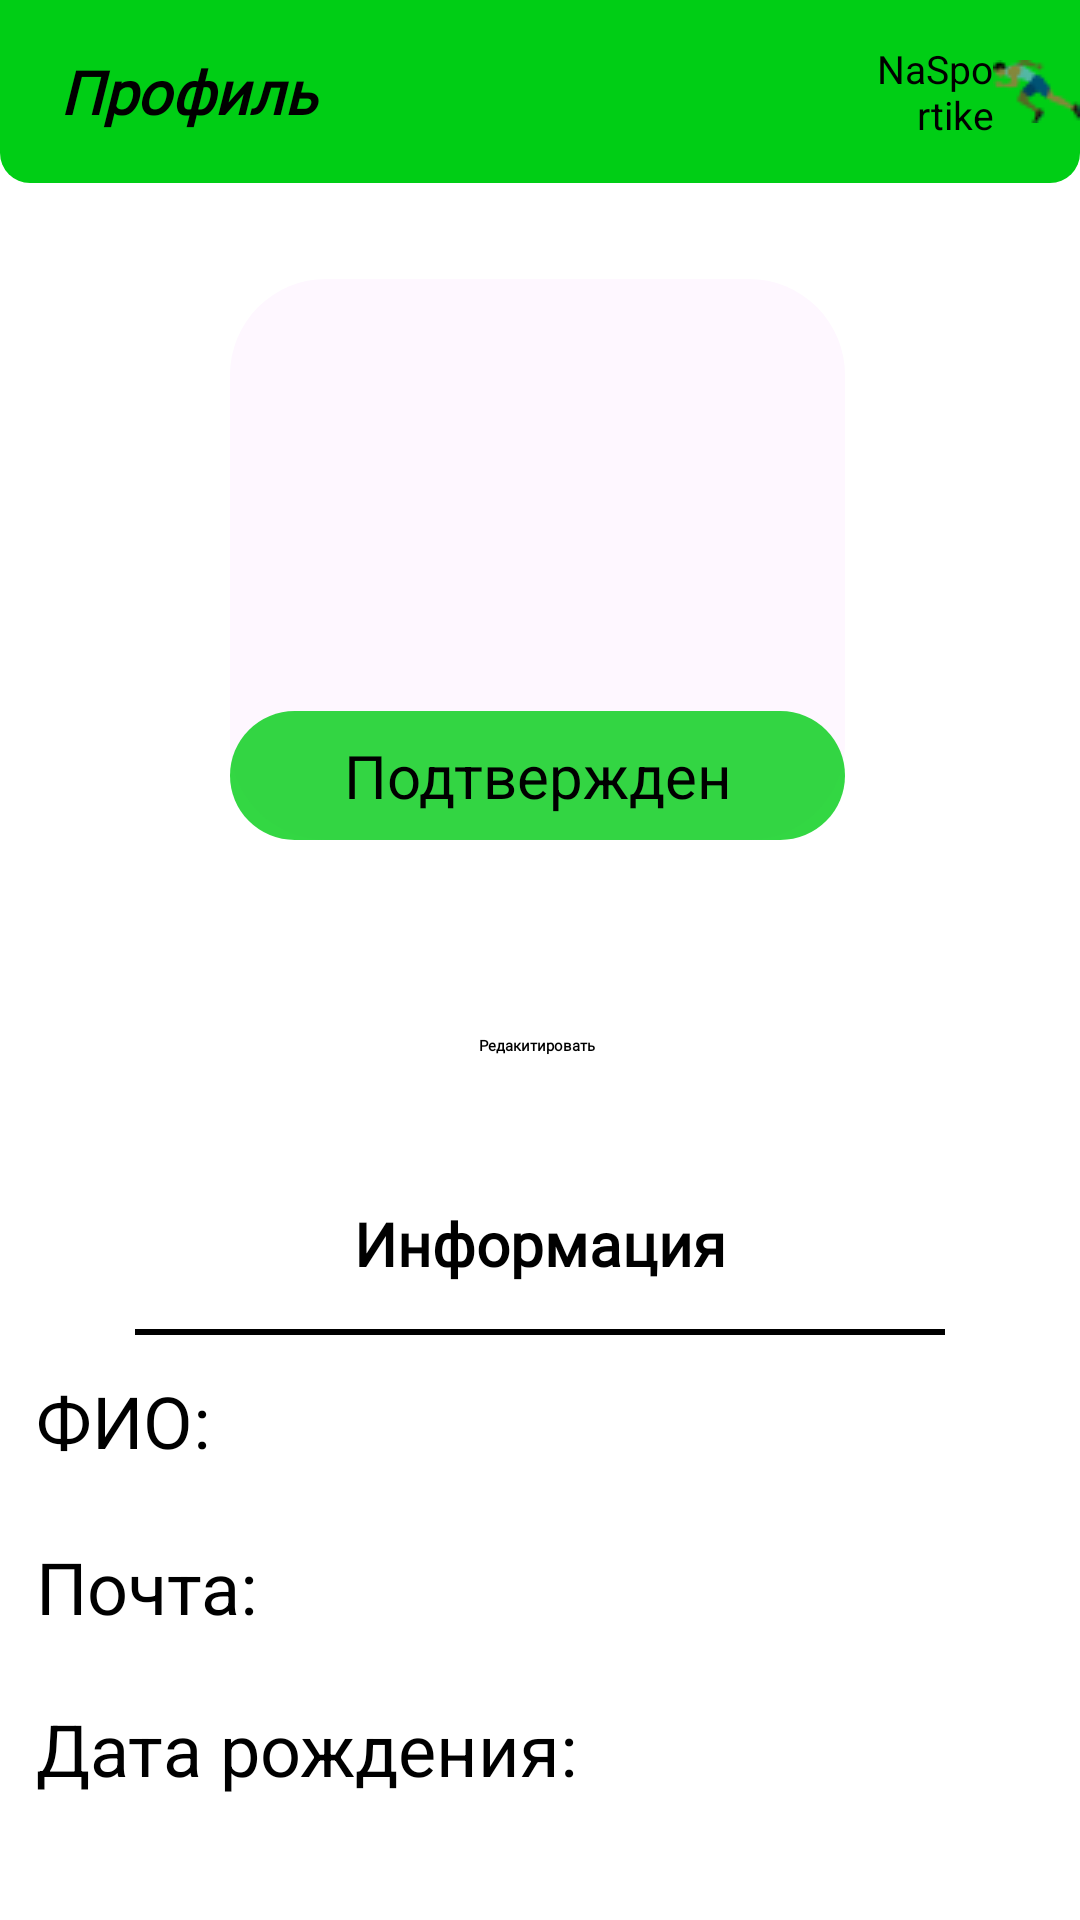

Here is an Android app screen rendered from its layout file. Give the layout XML and the strings, colors and styles it references.
<!-- AndroidManifest.xml: application theme Theme.SportApp -->
<!-- res/layout/activity_my_profile.xml -->
<?xml version="1.0" encoding="utf-8"?>
<androidx.constraintlayout.widget.ConstraintLayout xmlns:android="http://schemas.android.com/apk/res/android"
    xmlns:app="http://schemas.android.com/apk/res-auto"
    xmlns:tools="http://schemas.android.com/tools"
    android:layout_width="match_parent"
    android:layout_height="match_parent"
    android:layout_margin="0dp"
    tools:context=".MyProfile">

    <LinearLayout
        android:id="@+id/linearLayout"
        android:layout_width="match_parent"
        android:layout_height="61dp"
        android:background="@drawable/rounded_bottom_layout"
        android:gravity="center_vertical"
        android:orientation="horizontal"
        app:layout_constraintTop_toTopOf="parent"
        tools:ignore="MissingConstraints"
        tools:layout_editor_absoluteX="0dp">

        <TextView
            android:id="@+id/textView"
            android:layout_width="111dp"
            android:layout_height="wrap_content"
            android:layout_marginLeft="20dp"
            android:fontFamily="@font/comfortaa_light"
            android:gravity="left|center_vertical"
            android:text="Профиль"
            android:textColor="#000000"
            android:textSize="20sp"
            android:textStyle="bold|italic" />

        <TextView
            android:id="@+id/textView2"
            android:layout_width="wrap_content"
            android:layout_height="wrap_content"
            android:layout_marginLeft="160dp"
            android:drawableRight="@drawable/min_log"
            android:gravity="right|center_vertical"
            android:text="@string/name_logo"
            android:textColor="#000000"
            android:textSize="13sp" />

    </LinearLayout>

    <LinearLayout
        android:id="@+id/linearLayout2"
        android:layout_width="205dp"
        android:layout_height="187dp"
        android:layout_marginTop="32dp"
        android:background="@drawable/input_log"
        android:backgroundTint="#FEF7FF"
        android:gravity="bottom"
        android:orientation="vertical"
        app:layout_constraintEnd_toEndOf="parent"
        app:layout_constraintHorizontal_bias="0.495"
        app:layout_constraintStart_toStartOf="parent"
        app:layout_constraintTop_toBottomOf="@+id/linearLayout"
        tools:ignore="MissingConstraints">

        <LinearLayout
            android:layout_width="match_parent"
            android:layout_height="43dp"
            android:background="@drawable/input_log"
            android:backgroundTint="#CC00CE15"
            android:gravity="center|center_horizontal|center_vertical"
            android:orientation="horizontal">

            <TextView
                android:id="@+id/textView3"
                android:layout_width="10dp"
                android:layout_height="43dp"
                android:layout_weight="1"
                android:gravity="center|center_horizontal|center_vertical"
                android:text="Подтвержден"
                android:textColor="@color/black"
                android:textSize="20sp" />
        </LinearLayout>
    </LinearLayout>

    <com.google.android.material.bottomnavigation.BottomNavigationView
        android:id="@+id/button_navigation"
        android:layout_width="match_parent"
        android:layout_height="62dp"
        android:layout_marginTop="116dp"
        android:background="@drawable/top_radius_fora_navigation"
        android:backgroundTint="#00CE15"

        app:itemIconTint="@color/bottom_navigation_item_background"
        app:itemTextColor="@color/bottom_navigation_text_color_selector"
        app:labelVisibilityMode="labeled"

        app:layout_constraintBottom_toBottomOf="parent"
        app:layout_constraintEnd_toEndOf="parent"
        app:layout_constraintHorizontal_bias="0.0"
        app:layout_constraintStart_toStartOf="parent"
        app:layout_constraintTop_toBottomOf="@+id/linearLayout3"
        app:layout_constraintVertical_bias="1.0"

        app:menu="@menu/bottom_navigation_menu"

        style="@style/NoBorderBottomNavigationView"
        tools:ignore="MissingConstraints" />

    <Button
        android:id="@+id/button"
        android:layout_width="206dp"
        android:layout_height="41dp"
        android:layout_marginTop="48dp"
        android:backgroundTint="#CACACA"
        android:fontFamily="@font/comfortaa_light"
        android:gravity="center|center_horizontal|center_vertical"
        android:text="Редакитировать"
        android:textColor="@color/black"
        android:textStyle="bold"
        app:layout_constraintEnd_toEndOf="parent"
        app:layout_constraintHorizontal_bias="0.492"
        app:layout_constraintStart_toStartOf="parent"
        app:layout_constraintTop_toBottomOf="@+id/linearLayout2"
        tools:ignore="MissingConstraints" />

    <LinearLayout
        android:id="@+id/linearLayout3"
        android:layout_width="336dp"
        android:layout_height="208dp"
        android:layout_marginTop="32dp"
        android:orientation="vertical"
        app:layout_constraintEnd_toEndOf="parent"
        app:layout_constraintStart_toStartOf="parent"
        app:layout_constraintTop_toBottomOf="@+id/button"
        tools:ignore="MissingConstraints">

        <TextView
            android:id="@+id/textView4"
            android:layout_width="match_parent"
            android:layout_height="42dp"
            android:fontFamily="@font/comfortaa_light"
            android:gravity="center_horizontal"
            android:text="Информация"
            android:textSize="20sp"
            android:textStyle="bold" />

        <View
            android:layout_width="270dp"
            android:layout_gravity="center"
            android:layout_height="2dp"
            android:background="@color/black" />

        <TextView
            android:id="@+id/FIO"
            android:layout_width="match_parent"
            android:layout_height="57dp"
            android:gravity="center_vertical"
            android:text="ФИО:"
            android:textSize="24sp" />

        <TextView
            android:id="@+id/LOGIN"
            android:layout_width="match_parent"
            android:layout_height="54dp"
            android:gravity="center_vertical"
            android:text="Почта:"
            android:textSize="24sp" />

        <TextView
            android:id="@+id/textView7"
            android:layout_width="match_parent"
            android:layout_height="54dp"
            android:gravity="center_vertical"
            android:text="Дата рождения:"
            android:textSize="24sp" />


    </LinearLayout>
</androidx.constraintlayout.widget.ConstraintLayout>
<!-- resources referenced by this layout -->
<resources>
  <color name="black">#FF000000</color>
  <!-- drawable input_log (drawable) -->
  <?xml version="1.0" encoding="utf-8"?>
  <shape xmlns:android="http://schemas.android.com/apk/res/android">
      <solid android:color="#FFFFFF" /> 
      <corners android:radius="32dp" /> 
  </shape>
  <!-- drawable min_log: png bitmap (drawable, 1192 bytes) -->
  <!-- drawable rounded_bottom_layout (drawable) -->
  <?xml version="1.0" encoding="utf-8"?>
  <shape xmlns:android="http://schemas.android.com/apk/res/android"
      android:shape="rectangle">
      <corners android:topLeftRadius="0dp"
          android:topRightRadius="0dp"
          android:bottomLeftRadius="10dp"
          android:bottomRightRadius="10dp" />
      <solid android:color="#00CE15" />
  </shape>
  <!-- drawable top_radius_fora_navigation (drawable) -->
  <?xml version="1.0" encoding="utf-8"?>
  <shape xmlns:android="http://schemas.android.com/apk/res/android"
      android:shape="rectangle">
      <corners android:topLeftRadius="15dp"
          android:topRightRadius="15dp" />
      <solid android:color="#00CE15" />
  </shape>
  <string name="name_logo">NaSportike</string>
  <style name="NoBorderBottomNavigationView" parent="Widget.MaterialComponents.BottomNavigationView">
          <item name="android:background">@drawable/top_radius_fora_navigation</item>
      </style>
</resources>
